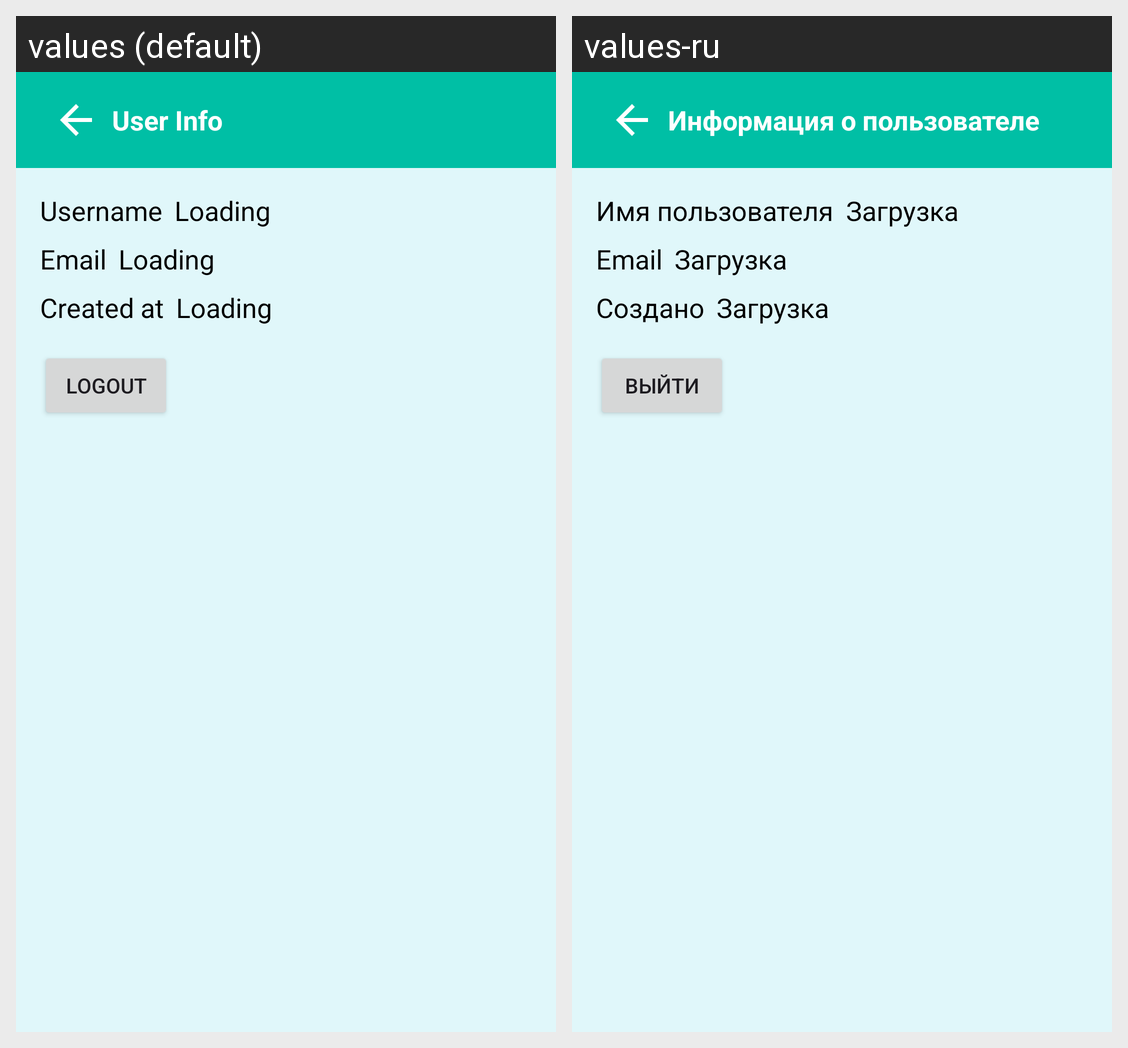

For this localized Android screen grid, give each drawn string resource with its value in every locale shown.
Android screen res/layout/fragment_user_info.xml rendered under 2 locales, left to right: values (default), values-ru. Device: Nexus 5 (rendered at 1080×1920; each locale shown at half size, 540×960, under a caption strip naming it); theme Theme.PhotoEditor.
Strings drawn on this screen, with the default value and each locale's value (text and hints the layout hard-codes, and strings that could not be matched under every locale, appear in the picture but are not listed):

user_info
  values: User Info
  values-ru: Информация о пользователе

username
  values: Username
  values-ru: Имя пользователя

loading
  values: Loading
  values-ru: Загрузка

email
  values: Email
  values-ru: Email

created_at
  values: Created at
  values-ru: Создано

logout
  values: Logout
  values-ru: Выйти
